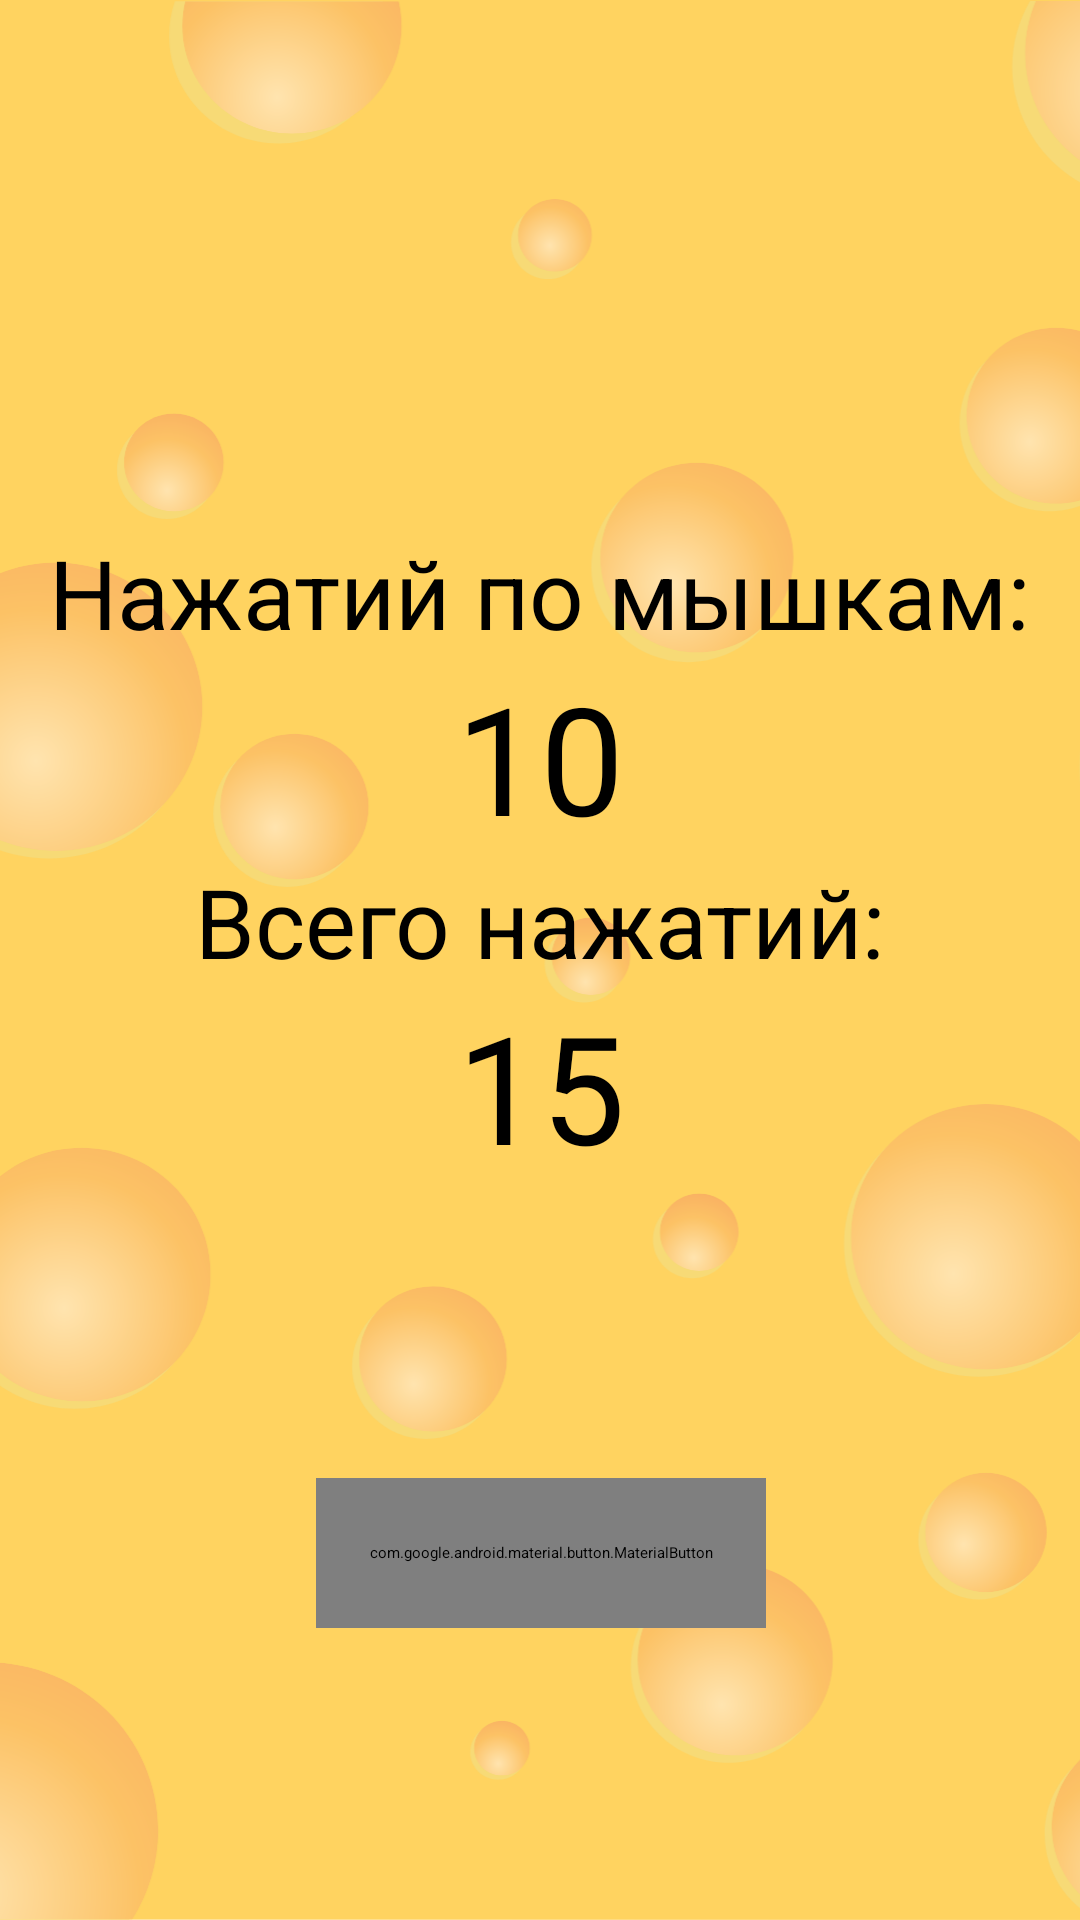

Reconstruct the res/layout file that produces this screen, plus the resources it refers to.
<!-- AndroidManifest.xml: application theme Theme.App.Starting -->
<!-- res/layout/fragment_end.xml -->
<?xml version="1.0" encoding="utf-8"?>
<FrameLayout xmlns:android="http://schemas.android.com/apk/res/android"
    xmlns:app="http://schemas.android.com/apk/res-auto"
    xmlns:tools="http://schemas.android.com/tools"
    android:layout_width="match_parent"
    android:layout_height="match_parent"
    tools:context=".End">

    <androidx.constraintlayout.widget.ConstraintLayout
        android:layout_height="match_parent"
        android:layout_width="match_parent">

        <ImageView
            android:id="@+id/imageView2"
            android:layout_width="match_parent"
            android:layout_height="match_parent"
            android:scaleType="centerCrop"
            android:src="@drawable/cheese" />

        <com.google.android.material.button.MaterialButton
            android:id="@+id/returnButton"
            android:layout_width="150dp"
            android:layout_height="50dp"
            android:text="@string/back"
            app:backgroundTint="@color/cheese"
            app:layout_constraintBottom_toBottomOf="parent"
            app:layout_constraintEnd_toEndOf="@+id/totalValue"
            app:layout_constraintStart_toStartOf="@+id/totalValue"
            app:layout_constraintTop_toBottomOf="@+id/totalValue"
            app:strokeColor="@color/black"
            app:strokeWidth="1dp" />

        <TextView
            android:id="@+id/successLabel"
            android:layout_width="wrap_content"
            android:layout_height="wrap_content"
            android:layout_marginTop="176dp"
            android:text="@string/success"
            android:textSize="32dp"
            app:layout_constraintEnd_toEndOf="parent"
            app:layout_constraintStart_toStartOf="parent"
            app:layout_constraintTop_toTopOf="@+id/imageView2" />

        <TextView
            android:id="@+id/successValue"
            android:layout_width="wrap_content"
            android:layout_height="wrap_content"
            android:text="10"
            android:textSize="50dp"
            app:layout_constraintEnd_toEndOf="@+id/successLabel"
            app:layout_constraintStart_toStartOf="@+id/successLabel"
            app:layout_constraintTop_toBottomOf="@+id/successLabel" />

        <TextView
            android:id="@+id/totalLabel"
            android:layout_width="wrap_content"
            android:layout_height="wrap_content"
            android:text="@string/total"
            android:textSize="32dp"
            app:layout_constraintEnd_toEndOf="@+id/successValue"
            app:layout_constraintStart_toStartOf="@+id/successValue"
            app:layout_constraintTop_toBottomOf="@+id/successValue" />

        <TextView
            android:id="@+id/totalValue"
            android:layout_width="wrap_content"
            android:layout_height="wrap_content"
            android:text="15"
            android:textSize="50dp"
            app:layout_constraintEnd_toEndOf="@+id/totalLabel"
            app:layout_constraintStart_toStartOf="@+id/totalLabel"
            app:layout_constraintTop_toBottomOf="@+id/totalLabel" />
    </androidx.constraintlayout.widget.ConstraintLayout>

</FrameLayout>
<!-- resources referenced by this layout -->
<resources>
  <color name="black">#FF000000</color>
  <color name="cheese">#c25f02</color>
  <!-- drawable cheese: vector/xml drawable (drawable, 24216 chars, omitted) -->
  <string name="back">Назад</string>
  <string name="success">Нажатий по мышкам:</string>
  <string name="total">Всего нажатий:</string>
  <style name="Theme.App.Starting" parent="Theme.SplashScreen.IconBackground">
          <item name="windowSplashScreenBackground">@color/white</item>
          <item name="windowSplashScreenAnimatedIcon">@drawable/splash</item>
          <item name="postSplashScreenTheme">@style/Theme.Netology</item>
      </style>
  <color name="white">#FFFFFFFF</color>
  <style name="Theme.Netology" parent="Base.Theme.Netology" />
  <style name="Base.Theme.Netology" parent="Theme.Material3.DayNight.NoActionBar">
          
          
      </style>
</resources>
